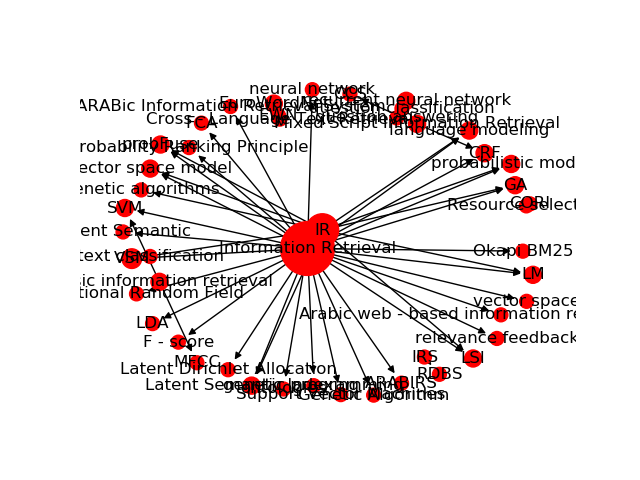

Values plotted in this chart, from the file beside it:
Source, Target, Type, Weight
2, 2495, Directed, 27
31, 2495, Directed, 10
2, 2678, Directed, 9
2, 2506, Directed, 8
31, 2678, Directed, 7
2, 2675, Directed, 7
2, 2633, Directed, 7
2, 2528, Directed, 6
9, 2506, Directed, 6
2, 3150, Directed, 6
31, 3150, Directed, 6
2, 3236, Directed, 6
9, 2510, Directed, 5
2, 2531, Directed, 5
31, 2591, Directed, 5
65, 2594, Directed, 5
123, 2594, Directed, 5
31, 2674, Directed, 5
2, 2674, Directed, 5
31, 2528, Directed, 5
2, 2591, Directed, 5
2, 3344, Directed, 5
31, 3236, Directed, 5
2, 2534, Directed, 5
2, 3667, Directed, 5
2, 3752, Directed, 5
120, 2597, Directed, 4
2, 2598, Directed, 4
31, 2603, Directed, 4
133, 2607, Directed, 4
2, 2587, Directed, 4
228, 2665, Directed, 4
230, 2665, Directed, 4
31, 2531, Directed, 4
2, 2774, Directed, 4
2, 2846, Directed, 4
2, 2847, Directed, 4
2, 2848, Directed, 4
31, 2896, Directed, 4
2, 2896, Directed, 4
2, 2854, Directed, 4
2, 3152, Directed, 4
2, 3193, Directed, 4
120, 3258, Directed, 4
25, 3376, Directed, 4
2, 3441, Directed, 4
2, 3442, Directed, 4
2, 3258, Directed, 4
2, 3503, Directed, 4
46, 2678, Directed, 4
